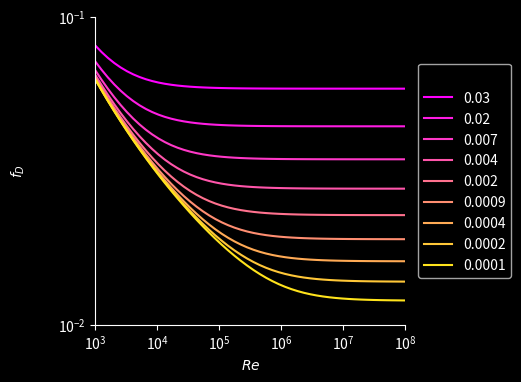

The matplotlib source for this figure: (Note: this script raises an exception after producing the figure.)
import numpy as np

import matplotlib.pyplot as plt

from scipy.optimize import root_scalar

@np.vectorize
def darcy_weisbach(Re, eps_D):
    func = lambda f : 1/np.sqrt(f) + 2 * np.log10(eps_D/3.7 + 2.51/(Re*np.sqrt(f)))
    return root_scalar(func, method="bisect", bracket=[1e-8, 0.1]).root

def moody_chart():

    Re = np.logspace(3, 8)
    eps_D = np.logspace(-4, -1.5, 9)

    fig, ax = plt.subplots(1, 1, figsize=(4, 4), facecolor="black")

    for i, eps in enumerate(reversed(eps_D)):
        f = darcy_weisbach(Re, eps)
        ax.loglog(
            Re, f,
            label="{:.1g}".format(eps),
            color=plt.cm.spring(i/len(eps_D))
        )

    ax.legend(title="$\epsilon/D$", loc="center left", bbox_to_anchor=(1.02, 0.5), facecolor="none", labelcolor="white")
    ax.set(xlabel="$Re$", xlim=(1e3, 1e8))
    ax.set(ylabel="$f_D$", ylim=(1e-2, 0.1))
    ax.set_facecolor("black")

    ax.spines["top"].set_visible(False)
    ax.spines["right"].set_visible(False)

    ax.spines["left"].set_color("white")
    ax.spines["bottom"].set_color("white")

    ax.xaxis.label.set_color("white")
    ax.yaxis.label.set_color("white")

    ax.tick_params(axis="both", colors="white")

    plt.savefig("../imgs/moody_chart.png", bbox_inches="tight", dpi=1200)

if __name__ =="__main__":
    moody_chart()
    plt.show()
